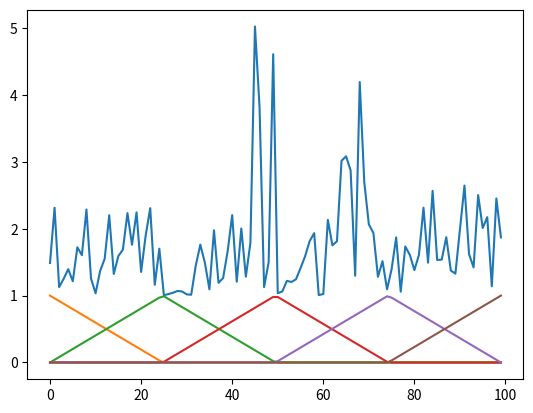

This chart was generated by the following Python code: (Note: this script raises an exception after producing the figure.)
import numpy as np
import scipy.integrate
import matplotlib.pyplot as plt

def grid(nodes):
    return np.linspace(0, 1, num=nodes)
    
def tent(x, k, grid):
    def down(x):
        return (grid[k+1] - x) / (grid[k+1] - grid[k])
    def up(x):
        return (x - grid[k-1]) / (grid[k] - grid[k-1])
    if (k < 0) or (k > grid.size - 1):
        raise ValueError('k was not in [0, grid.size - 1]')
    elif k == 0:
        if (grid[k] <= x) and (x <= grid[k+1]):
            return down(x)
        else:
            return 0
    elif k == grid.size - 1:
        if (grid[k-1] <= x) and (x <= grid[k]):
            return up(x)
        else:
            return 0
    else:
        if (grid[k-1] <= x) and (x <= grid[k]):
            return up(x)
        elif (grid[k] <= x) and (x <= grid[k+1]):
            return down(x)
        else:
            return 0
        
def κ(x, coefs, grid):
    lo_bound = np.searchsorted(grid, x, 'left')
    up_bound = np.searchsorted(grid, x, 'right')
    
    if (0 - 0.1 <= x) and (x < grid[1]):
        return np.exp(sum([coefs[0] * tent(x, 0, grid), coefs[1] * tent(x, 1, grid)]))
    elif (grid[-2] < x) and (x <= grid[-1] + 0.1):
        return np.exp(sum([coefs[-2] * tent(x, grid.size - 2, grid), coefs[-1] * tent(x, grid.size - 1, grid)]))
    else:
        return np.exp(sum([coefs[k] * tent(x, k, grid) for k in [lo_bound, up_bound]]))
    
# def kappa(x, coefs, grid):
#     return np.exp(sum([coefs[k] * tent(x, k, grid) for k in range(grid.size)]))

def A(k, grid):
    val = lambda x, y: sp.integrate.quad(k, x, y, limit=100)[0]
    lo_di = np.asarray([ val(grid[i-1], grid[i]  ) for i in range(2, grid.size - 1)])
    di    = np.asarray([-val(grid[i-1], grid[i+1]) for i in range(1, grid.size - 1)])
    up_di = np.asarray([ val(grid[i]  , grid[i+1]) for i in range(1, grid.size - 2)])
    
    return np.sum([np.diag(lo_di, -1), np.diag(di), np.diag(up_di, 1)], axis=0)

def b(f, grid):
    val = lambda x, y: sp.integrate.quad(f, x, y)[0]
    return np.asarray([-val(grid[i-1], grid[i+1]) for i in range(1, grid.size - 1)])

nodes = 5
g = grid(nodes)
plt.plot([κ(x, np.random.rand(nodes), g) for x in np.linspace(0, 1, num=100)])

for i in range(nodes):
    plt.plot([tent(x, i, g) for x in np.linspace(0, 1, num=100)])
plt.show()

nodes = 10
pars = np.random.randn(nodes)
g = grid(nodes)
aa = A(lambda x: κ(x, pars, g), g)
bb = b(lambda x: np.cos(x), g)

np.linalg.solve(aa, bb)

